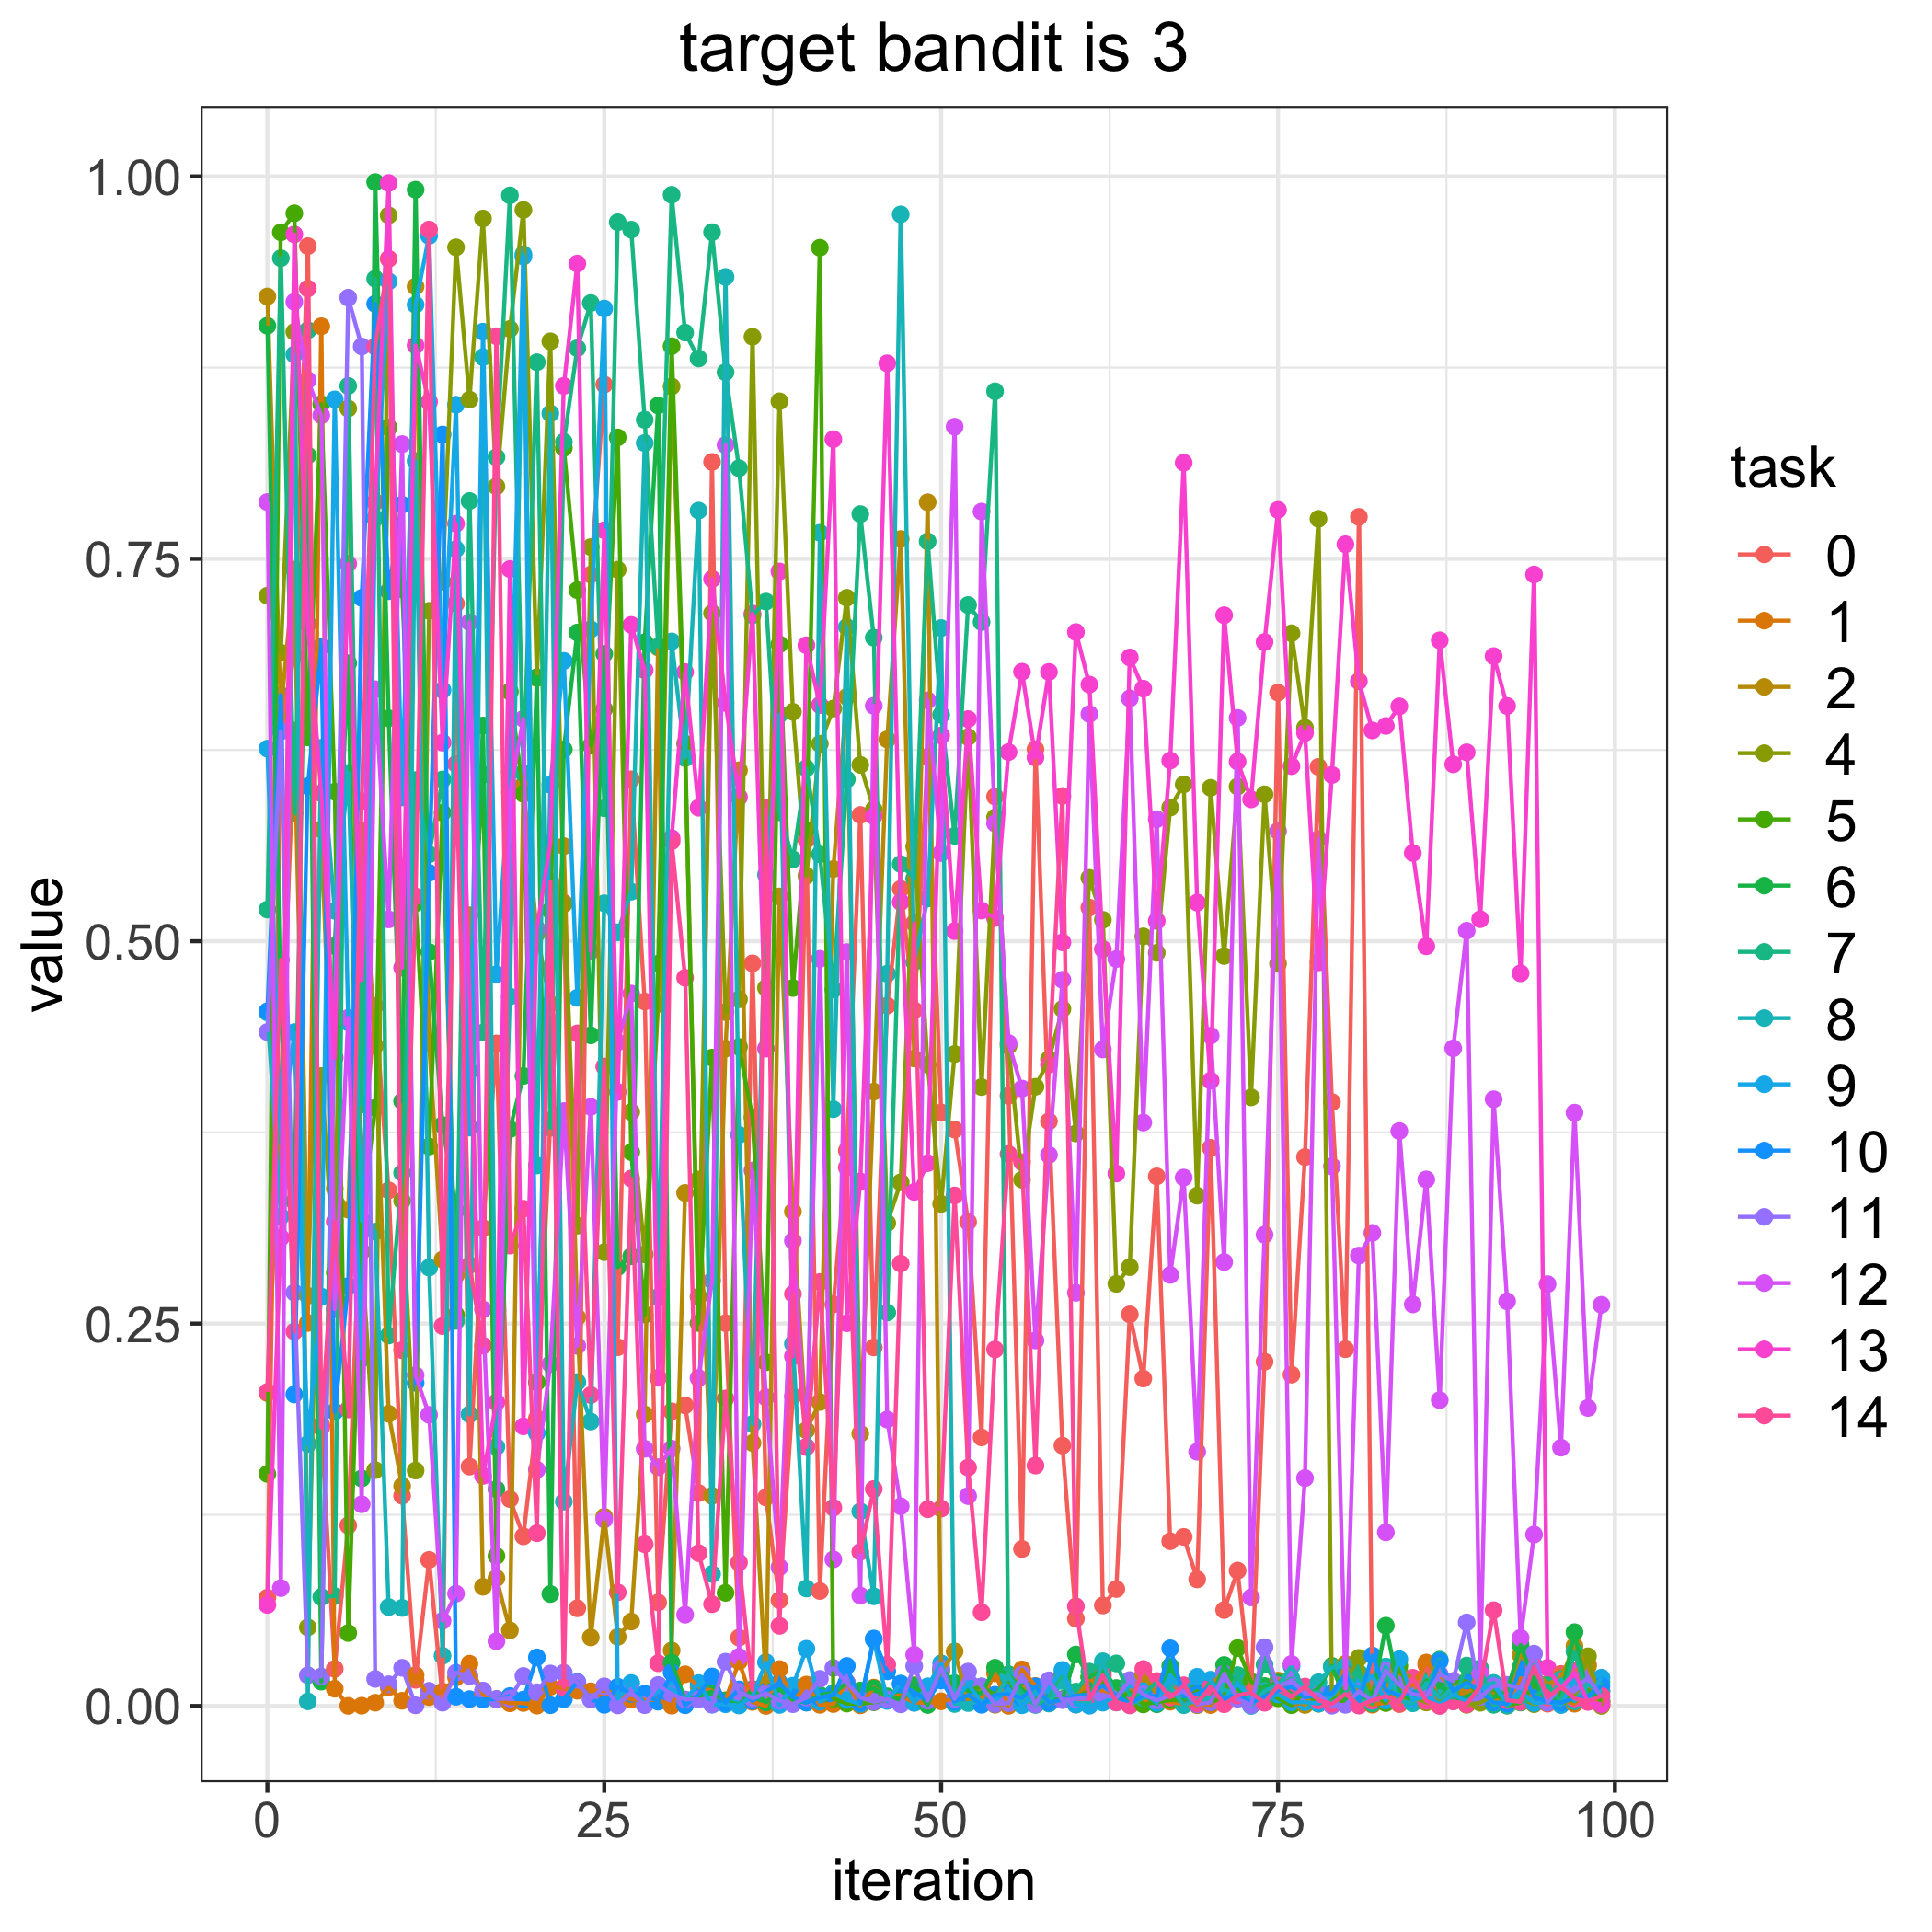

The table this chart was drawn from, first rows:
, 0, 1, 2, 4, 5, 6, 7, 8, 9, 10, 11, 12, 13, 14
0, 0.07081, 0.2046, 0.9215, 0.7259, 0.1517, 0.9024, 0.5207, 0.4534, 0.6259, 0.4542, 0.4406, 0.7871, 0.06607, 0.2053
1, 0.6429, 0.4004, 0.65, 0.6886, 0.9635, 0.4502, 0.9465, 0.32, 0.3676, 0.6608, 0.6371, 0.07707, 0.3062, 0.4878
2, 0.6867, 0.6375, 0.743, 0.8984, 0.9759, 0.3298, 0.5835, 0.8836, 0.4406, 0.2037, 0.2703, 0.918, 0.9621, 0.2448
3, 0.9544, 0.2504, 0.2682, 0.05141, 0.6333, 0.8176, 0.8994, 0.003025, 0.1713, 0.6013, 0.02008, 0.8668, 0.7075, 0.9267
4, 0.1837, 0.902, 0.5731, 0.4119, 0.8511, 0.01593, 0.07122, 0.6264, 0.2676, 0.6926, 0.01926, 0.8438, 0.5968, 0.1821
5, 0.02427, 0.01126, 0.3383, 0.2832, 0.5977, 0.4968, 0.07183, 0.5199, 0.8542, 0.1924, 0.4463, 0.2594, 0.4238, 0.3167
6, 0.118, 8.273449498389977e-05, 0.3245, 0.8483, 0.0477, 0.6817, 0.863, 0.61, 0.4469, 0.2745, 0.9207, 0.4499, 0.7468, 0.1939
7, 0.3484, 0.0001802, 0.5723, 0.2971, 0.3174, 0.1488, 0.3933, 0.3172, 0.227, 0.7244, 0.8888, 0.1319, 0.4744, 0.5917
8, 0.4578, 0.002144, 0.4317, 0.1542, 0.391, 0.9963, 0.9331, 0.3101, 0.7764, 0.9167, 0.01768, 0.6647, 0.7872, 0.8887
9, 0.3371, 0.01228, 0.191, 0.9746, 0.8359, 0.6458, 0.2422, 0.06466, 0.9314, 0.7288, 0.01418, 0.5143, 0.9957, 0.9461
10, 0.1375, 0.003401, 0.1438, 0.3303, 0.73, 0.3954, 0.3486, 0.06411, 0.594, 0.7854, 0.02497, 0.825, 0.4827, 0.2326
11, 0.0171, 0.02018, 0.928, 0.1539, 0.5249, 0.9913, 0.6053, 0.814, 0.9161, 0.2113, 0.0004187, 0.2163, 0.8895, 0.5293
12, 0.09552, 0.005832, 0.4335, 0.716, 0.3658, 0.4929, 0.5568, 0.2866, 0.9611, 0.5447, 0.009911, 0.1903, 0.8526, 0.9653
13, 0.004984, 0.009435, 0.2919, 0.735, 0.584, 0.3798, 0.6057, 0.03283, 0.6642, 0.8313, 0.002151, 0.0557, 0.6298, 0.2484
14, 0.7207, 0.01868, 0.2816, 0.9536, 0.2557, 0.3239, 0.2517, 0.7563, 0.8507, 0.006035, 0.02181, 0.07343, 0.7729, 0.6159
15, 0.1565, 0.02765, 0.5169, 0.8541, 0.4636, 0.4152, 0.7878, 0.1907, 0.3781, 0.004484, 0.01953, 0.7085, 0.4623, 0.2882
16, 0.3124, 0.00759, 0.07793, 0.9724, 0.6088, 0.641, 0.4402, 0.8818, 0.8985, 0.004234, 0.0101, 0.2592, 0.1505, 0.2356
17, 0.4332, 0.004466, 0.08361, 0.7973, 0.09806, 0.1417, 0.8164, 0.1694, 0.4784, 0.004435, 0.004547, 0.04233, 0.1986, 0.8955
18, 0.1353, 0.001743, 0.04944, 0.9003, 0.6632, 0.3771, 0.9876, 0.4638, 0.611, 0.006492, 0.004847, 0.5972, 0.7433, 0.301
19, 0.1109, 0.001961, 0.6021, 0.9781, 0.5963, 0.4119, 0.61, 0.9491, 0.9476, 0.004175, 0.01961, 0.6454, 0.1828, 0.3251
20, 0.188, 0.000211, 0.505, 0.672, 0.2116, 0.6726, 0.8785, 0.3534, 0.1784, 0.03176, 0.008975, 0.1544, 0.5082, 0.113
21, 0.3829, 0.01257, 0.459, 0.8922, 0.52, 0.07321, 0.378, 0.8451, 0.6023, 0.0005178, 0.02125, 0.2236, 0.564, 0.5392
22, 0.5251, 0.01153, 0.5622, 0.5243, 0.8225, 0.6253, 0.8265, 0.1336, 0.6833, 0.004464, 0.02176, 0.3889, 0.863, 0.01208
23, 0.06388, 0.00997, 0.2541, 0.314, 0.7295, 0.7018, 0.8877, 0.2118, 0.4629, 0.01573, 0.01537, 0.2354, 0.943, 0.4397
24, 0.7396, 0.009619, 0.04484, 0.7577, 0.6278, 0.4385, 0.9172, 0.186, 0.7039, 0.004462, 0.004448, 0.3917, 0.4936, 0.2033
25, 0.8639, 0.01012, 0.1237, 0.2967, 0.6517, 0.6879, 0.5869, 0.5248, 0.9136, 0.0007409, 0.01284, 0.1219, 0.7687, 0.4181
26, 0.2346, 0.007687, 0.04518, 0.7429, 0.8293, 0.2869, 0.97, 0.5058, 0.004616, 0.01254, 0.0003889, 0.4339, 0.4015, 0.07429
27, 0.6059, 0.00428, 0.05521, 0.3883, 0.3621, 0.294, 0.9652, 0.5324, 0.01502, 0.007982, 0.008912, 0.4658, 0.7068, 0.3448
28, 0.4606, 0.003839, 0.1906, 0.2953, 0.2559, 0.6954, 0.8409, 0.8257, 0.0008762, 0.007997, 0.0005436, 0.1681, 0.6772, 0.1058
29, 0.06767, 0.004053, 0.692, 0.459, 0.4853, 0.8503, 0.6926, 0.2674, 0.009719, 0.002802, 0.01373, 0.1561, 0.2146, 0.02795
30, 0.1926, 0.0002006, 0.03632, 0.8627, 0.889, 0.02833, 0.988, 0.696, 0.01142, 0.02193, 0.007485, 0.1682, 0.5674, 0.5653
31, 0.1965, 0.02072, 0.3354, 0.6197, 0.6292, 0.004062, 0.8979, 0.62, 0.003724, 0.0004657, 0.00429, 0.05969, 0.676, 0.4761
32, 0.1392, 0.01259, 0.3441, 0.2676, 0.2503, 0.006214, 0.881, 0.7815, 0.01499, 0.007353, 0.004311, 0.2144, 0.5873, 0.09996
33, 0.8133, 0.01001, 0.1374, 0.7144, 0.4239, 0.0094, 0.9635, 0.08626, 0.0008629, 0.01931, 0.0009655, 0.2781, 0.7368, 0.06655
34, 0.2503, 0.003748, 0.4298, 0.4537, 0.07395, 0.003522, 0.872, 0.9343, 0.00113, 0.002149, 0.02896, 0.8244, 0.6558, 0.201
35, 0.04468, 0.02919, 0.6117, 0.462, 0.4309, 0.0005677, 0.8092, 0.3734, 0.0003413, 0.01081, 0.009313, 0.03213, 0.5942, 0.09384
36, 0.4855, 0.002621, 0.1719, 0.8952, 0.385, 0.01101, 0.7131, 0.1844, 0.006582, 0.003271, 0.005006, 0.3501, 0.7142, 0.01023
37, 0.1363, 3.170701490845443e-05, 0.01436, 0.4695, 0.2247, 0.002336, 0.722, 0.5435, 0.02865, 0.009389, 0.008306, 0.2017, 0.4298, 0.5873
38, 0.06913, 0.02413, 0.5293, 0.853, 0.6941, 0.01097, 0.5843, 0.6482, 0.0007058, 0.01517, 0.003426, 0.09071, 0.7417, 0.05242
39, 0.2025, 0.002396, 0.3232, 0.6499, 0.4694, 0.003854, 0.5535, 0.2368, 0.01324, 0.005619, 0.001166, 0.3042, 0.2286, 0.2694
40, 0.5662, 0.01397, 0.1803, 0.5428, 0.5727, 0.002243, 0.613, 0.07679, 0.03739, 0.002234, 0.005508, 0.1693, 0.6935, 0.1694
41, 0.07517, 0.0007536, 0.1987, 0.629, 0.9534, 0.007201, 0.5567, 0.767, 0.002811, 0.005468, 0.01774, 0.4885, 0.6544, 0.2772
42, 0.2625, 0.00126, 0.5472, 0.6521, 0.004829, 0.008537, 0.4684, 0.3902, 0.008244, 0.00717, 0.02485, 0.09584, 0.8282, 0.1297
43, 0.3631, 0.01541, 0.6597, 0.7245, 0.001575, 0.01495, 0.6058, 0.7054, 0.004011, 0.0262, 0.0153, 0.4929, 0.2502, 0.3521
44, 0.5825, 0.0004103, 0.1781, 0.6153, 0.001439, 0.01005, 0.7792, 0.1272, 0.001391, 0.002073, 0.005631, 0.07218, 0.3429, 0.1008
45, 0.2344, 0.01199, 0.4016, 0.5862, 0.002426, 0.01145, 0.6985, 0.07168, 0.04336, 0.04409, 0.002743, 0.6539, 0.5818, 0.1418
46, 0.4579, 0.005628, 0.6319, 0.3157, 0.00421, 0.006328, 0.2572, 0.4787, 0.003295, 0.02268, 0.004445, 0.1873, 0.8778, 0.02704
47, 0.5342, 0.006914, 0.7629, 0.3424, 0.005251, 0.003563, 0.5504, 0.9752, 0.01471, 0.0142, 0.001048, 0.1306, 0.5256, 0.2892
48, 0.4549, 0.002229, 0.4233, 0.5618, 0.01355, 0.01272, 0.541, 0.4863, 0.002038, 0.008995, 0.02612, 0.03353, 0.3361, 0.5118
49, 0.6206, 0.002234, 0.787, 0.4192, 0.003534, 0.0006378, 0.7614, 0.5279, 0.01287, 0.003732, 0.003496, 0.6575, 0.3549, 0.1286
50, 0.3881, 0.003029, 0.0221, 0.3283, 0.0232, 0.02442, 0.648, 0.7047, 0.02788, 0.0167, 0.02485, 0.5576, 0.6345, 0.129
51, 0.3768, 0.004824, 0.0357, 0.4262, 0.01353, 0.01493, 0.5689, 0.00129, 0.002753, 0.002843, 0.004596, 0.8364, 0.5066, 0.3338
52, 0.3165, 0.006115, 0.002809, 0.6334, 0.01002, 0.01015, 0.7198, 0.00191, 0.01457, 0.007134, 0.02247, 0.1372, 0.6452, 0.1559
53, 0.1756, 0.004518, 0.01152, 0.4047, 0.01275, 0.008276, 0.7087, 0.002946, 0.001696, 0.0007603, 0.01275, 0.7809, 0.52, 0.06124
54, 0.5945, 0.02137, 0.0007865, 0.581, 0.007155, 0.02502, 0.8595, 0.004777, 0.003538, 0.007299, 0.001214, 0.577, 0.5151, 0.2331
55, 0.399, 0.0001059, 0.001462, 0.4316, 0.0178, 0.02073, 0.01987, 0.0197, 0.01122, 0.007601, 0.001866, 0.4334, 0.6236, 0.3609
56, 0.1027, 0.02392, 0.01247, 0.3441, 0.0009631, 0.01076, 0.008361, 0.002898, 0.0004666, 0.005278, 0.02049, 0.4037, 0.6762, 0.3555
57, 0.6254, 0.01309, 0.009821, 0.4048, 0.005705, 0.004769, 0.000664, 0.01097, 0.007587, 0.01282, 0.0009793, 0.239, 0.6201, 0.1572
58, 0.3822, 0.002938, 0.001704, 0.4228, 0.00417, 0.004029, 0.005844, 0.001641, 0.01174, 0.002212, 0.01676, 0.3603, 0.6761, 0.4193
59, 0.1703, 0.02078, 0.004537, 0.4557, 0.00408, 0.004344, 0.01943, 0.01632, 0.02356, 0.004101, 0.003877, 0.4748, 0.4992, 0.5949
... 40 more rows
